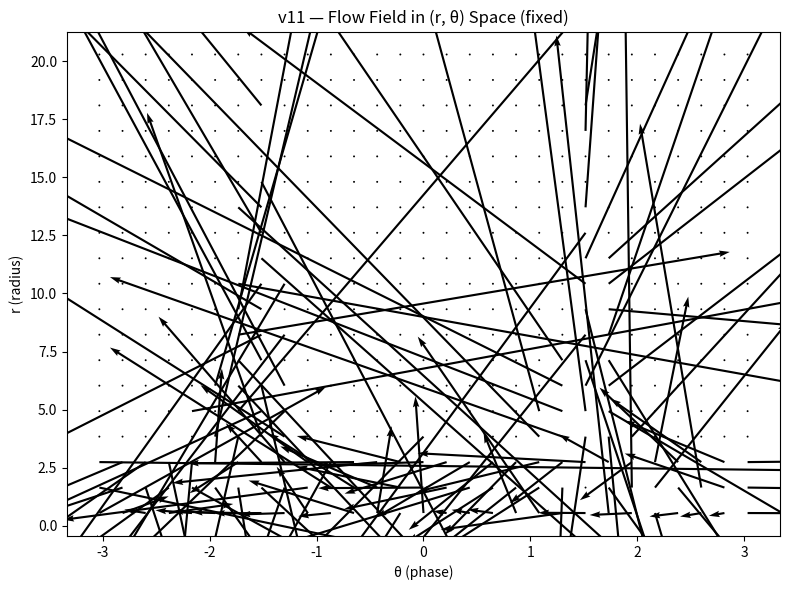

Here is the Python script that generated this plot: (Note: this script raises an exception after producing the figure.)
# NEXAH_CORE/scripts/ieee_gate_detection_v11_vector_field.py
#
# v11: Phase-Radius Vector Field (FIXED)
#
# Fix:
# Grid alignment corrected (centers vs bins)

import numpy as np
import matplotlib.pyplot as plt

np.random.seed(42)

OUTPUT_PATH = "NEXAH_CORE/outputs/ieee_gates/ieee_gate_detection_v11_vector_field.png"


# --------------------------------------------------
# SIGNAL
# --------------------------------------------------
def generate_signal(t):
    x = np.zeros_like(t)

    for i, ti in enumerate(t):
        if ti < 30:
            x[i] = 0.3 * np.sin(0.5 * ti)

        elif ti < 75:
            x[i] = (1 + 0.02 * ti) * np.sin(1.5 * ti)

        else:
            x[i] = np.random.normal(0, 1.0)

    return x


# --------------------------------------------------
# MAIN
# --------------------------------------------------
t = np.linspace(0, 100, 1000)
x = generate_signal(t)

dx = np.gradient(x, t)

theta = np.arctan2(dx, x)
r = np.sqrt(x**2 + dx**2)

dr_dt = np.gradient(r, t)
dtheta_dt = np.gradient(theta, t)

# clean NaNs
mask = ~np.isnan(theta) & ~np.isnan(r)
theta = theta[mask]
r = r[mask]
dr_dt = dr_dt[mask]
dtheta_dt = dtheta_dt[mask]

# --------------------------------------------------
# GRID
# --------------------------------------------------
bins_theta = 30
bins_r = 20

theta_bins = np.linspace(-np.pi, np.pi, bins_theta)
r_bins = np.linspace(0, np.max(r), bins_r)

theta_idx = np.digitize(theta, theta_bins) - 1
r_idx = np.digitize(r, r_bins) - 1

# IMPORTANT: use (bins-1)
U = np.zeros((bins_theta - 1, bins_r - 1))
V = np.zeros((bins_theta - 1, bins_r - 1))
counts = np.zeros((bins_theta - 1, bins_r - 1))

for i in range(len(theta)):
    ti = theta_idx[i]
    ri = r_idx[i]

    if 0 <= ti < bins_theta - 1 and 0 <= ri < bins_r - 1:
        U[ti, ri] += dtheta_dt[i]
        V[ti, ri] += dr_dt[i]
        counts[ti, ri] += 1

# normalize
mask_counts = counts > 0
U[mask_counts] /= counts[mask_counts]
V[mask_counts] /= counts[mask_counts]

# --------------------------------------------------
# GRID CENTERS (MATCH SIZE!)
# --------------------------------------------------
theta_centers = (theta_bins[:-1] + theta_bins[1:]) / 2
r_centers = (r_bins[:-1] + r_bins[1:]) / 2

T, R = np.meshgrid(theta_centers, r_centers, indexing="ij")

# --------------------------------------------------
# PLOT
# --------------------------------------------------
plt.figure(figsize=(8, 6))

plt.quiver(
    T,
    R,
    U,
    V,
    scale=15,
    width=0.003
)

plt.xlabel("θ (phase)")
plt.ylabel("r (radius)")
plt.title("v11 — Flow Field in (r, θ) Space (fixed)")

plt.tight_layout()
plt.savefig(OUTPUT_PATH, dpi=150)

print("\n--- NEXAH IEEE Gate Detection v11 (FIXED) ---")
print(f"Saved to: {OUTPUT_PATH}")

plt.show()
